Photos from the image-classification dataset "dataset" in the GitHub repository EnzoIkeda/Images_Classifier. Its 5 classes are: baralho, caneta, moeda, pilha, piramide.

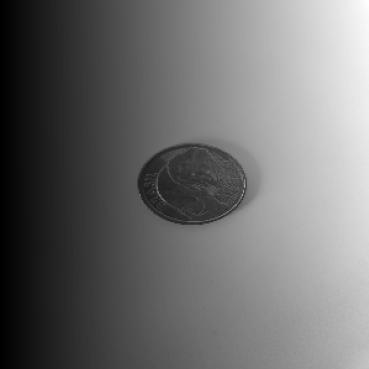
Label: moeda

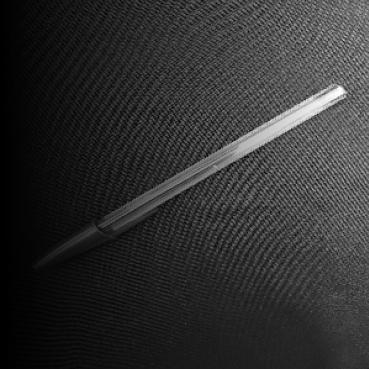
Label: caneta

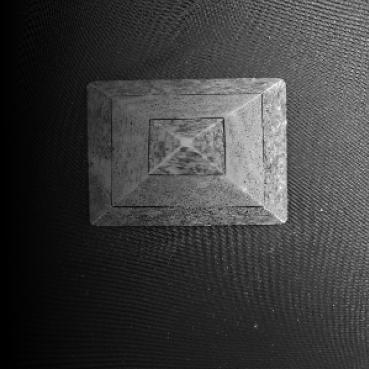
Label: piramide

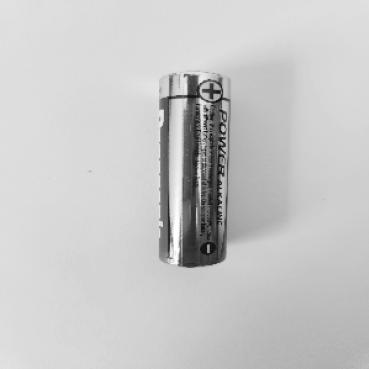
Label: pilha

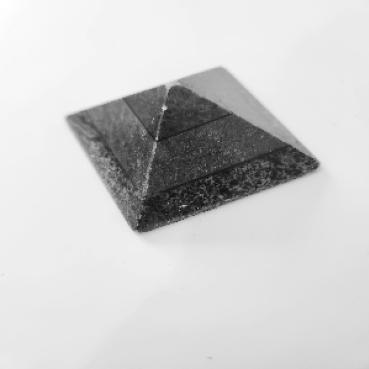
Label: piramide

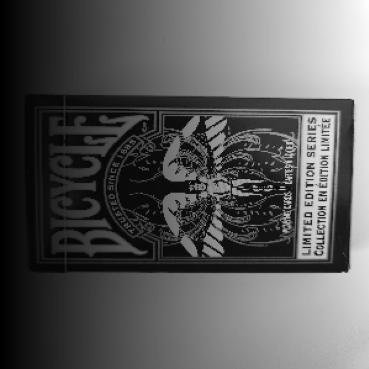
Label: baralho
